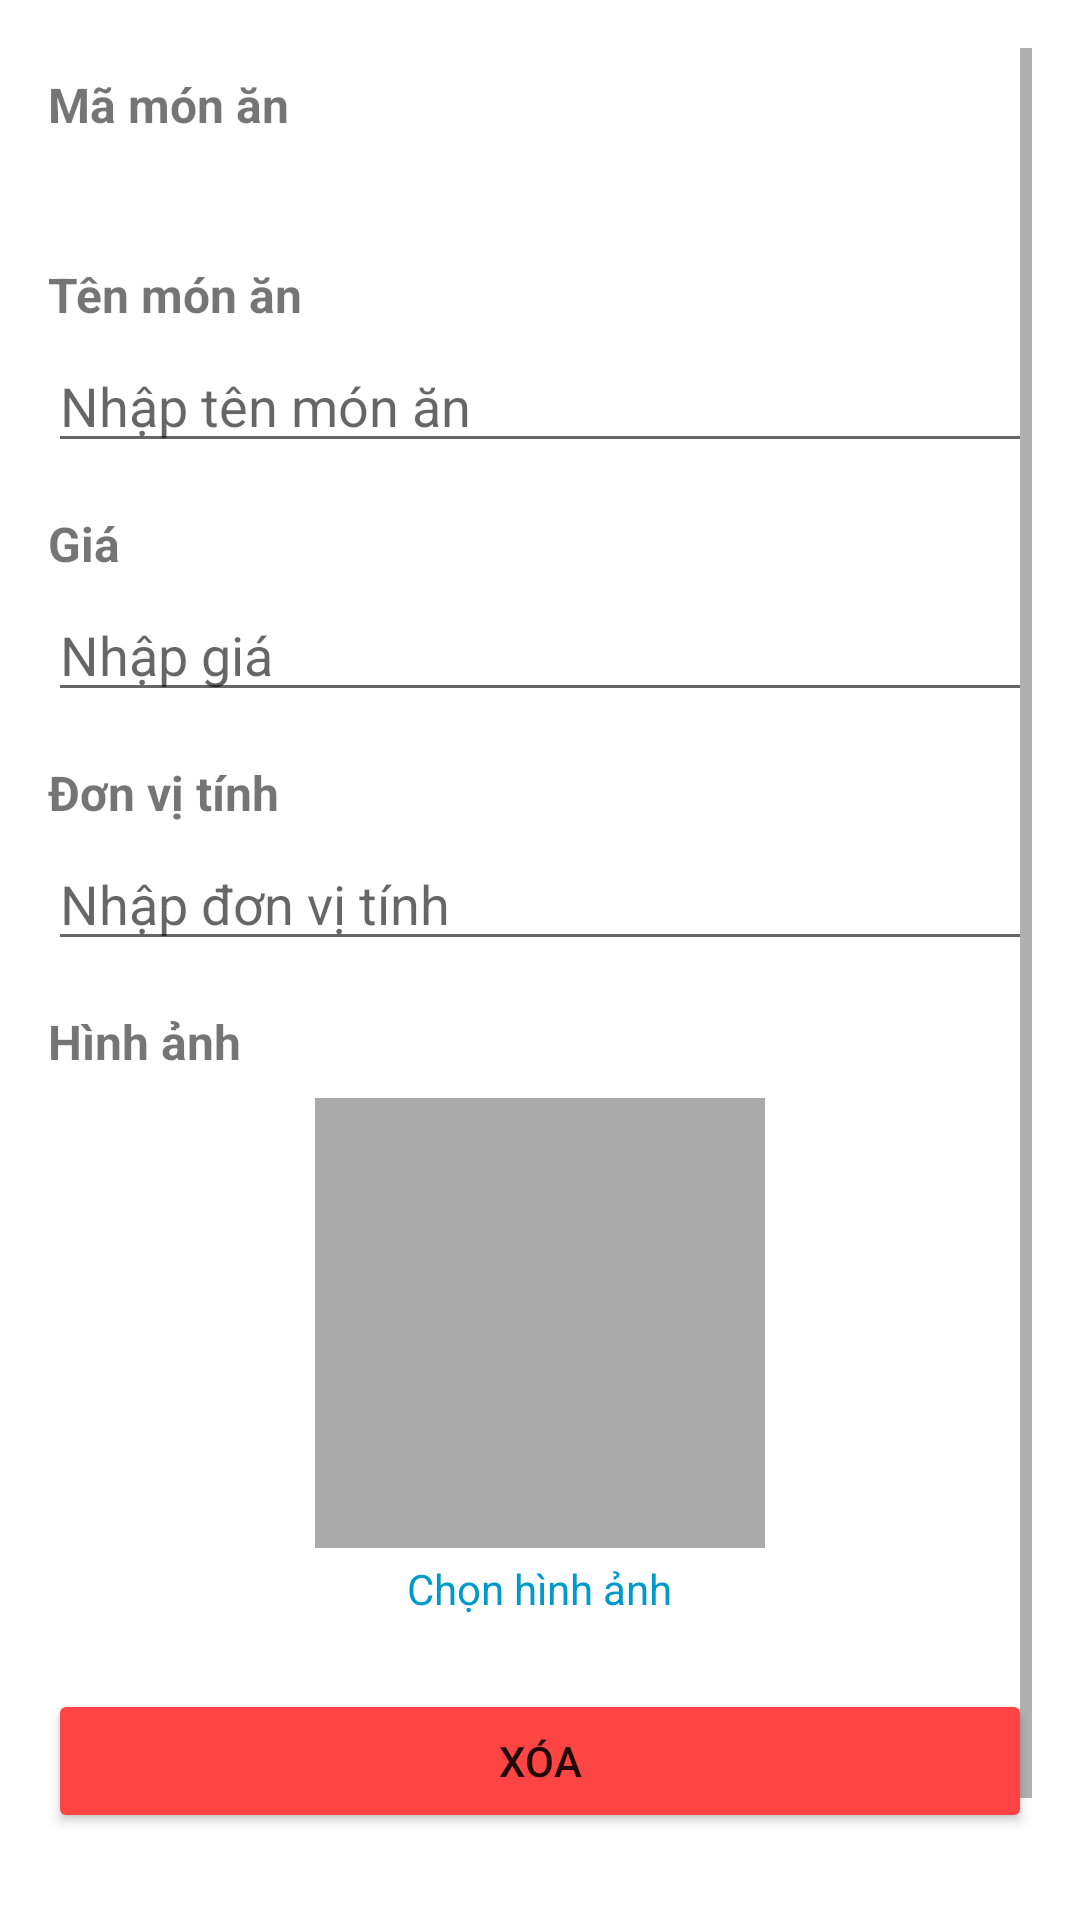

This screen was rendered from an Android layout file. Write that file and the resources it references.
<!-- AndroidManifest.xml: application theme Theme._21A100100173_NguyenDucHung -->
<!-- res/layout/activity_edit_food.xml -->
<?xml version="1.0" encoding="utf-8"?>
<ScrollView xmlns:android="http://schemas.android.com/apk/res/android"
    xmlns:app="http://schemas.android.com/apk/res-auto"
    xmlns:tools="http://schemas.android.com/tools"
    android:layout_width="match_parent"
    android:layout_height="match_parent"
    android:padding="16dp"
    tools:context=".EditFoodActivity">

    <LinearLayout
        android:layout_width="match_parent"
        android:layout_height="wrap_content"
        android:orientation="vertical">

        <TextView
            android:layout_width="match_parent"
            android:layout_height="wrap_content"
            android:text="@string/food_id"
            android:textSize="16sp"
            android:textStyle="bold"
            android:layout_marginTop="8dp" />

        <TextView
            android:id="@+id/tv_food_id_value"
            android:layout_width="match_parent"
            android:layout_height="wrap_content"
            android:textSize="16sp"
            android:layout_marginTop="4dp"
            tools:text="F001" />

        <TextView
            android:layout_width="match_parent"
            android:layout_height="wrap_content"
            android:text="@string/food_name"
            android:textSize="16sp"
            android:textStyle="bold"
            android:layout_marginTop="16dp" />

        <EditText
            android:id="@+id/et_food_name"
            android:layout_width="match_parent"
            android:layout_height="wrap_content"
            android:hint="@string/enter_food_name"
            android:inputType="text"
            android:layout_marginTop="4dp" />

        <TextView
            android:layout_width="match_parent"
            android:layout_height="wrap_content"
            android:text="@string/food_price"
            android:textSize="16sp"
            android:textStyle="bold"
            android:layout_marginTop="16dp" />

        <EditText
            android:id="@+id/et_food_price"
            android:layout_width="match_parent"
            android:layout_height="wrap_content"
            android:hint="@string/enter_food_price"
            android:inputType="numberDecimal"
            android:layout_marginTop="4dp" />

        <TextView
            android:layout_width="match_parent"
            android:layout_height="wrap_content"
            android:text="@string/food_unit"
            android:textSize="16sp"
            android:textStyle="bold"
            android:layout_marginTop="16dp" />

        <EditText
            android:id="@+id/et_food_unit"
            android:layout_width="match_parent"
            android:layout_height="wrap_content"
            android:hint="@string/enter_food_unit"
            android:inputType="text"
            android:layout_marginTop="4dp" />

        <TextView
            android:layout_width="match_parent"
            android:layout_height="wrap_content"
            android:text="@string/food_image"
            android:textSize="16sp"
            android:textStyle="bold"
            android:layout_marginTop="16dp" />

        <ImageView
            android:id="@+id/iv_food_image"
            android:layout_width="150dp"
            android:layout_height="150dp"
            android:layout_gravity="center_horizontal"
            android:layout_marginTop="8dp"
            android:scaleType="centerCrop"
            android:background="@android:color/darker_gray"
            android:contentDescription="@string/food_image" />

        <TextView
            android:layout_width="wrap_content"
            android:layout_height="wrap_content"
            android:text="@string/select_image"
            android:layout_gravity="center_horizontal"
            android:textColor="@android:color/holo_blue_dark"
            android:layout_marginTop="4dp" />

        <LinearLayout
            android:layout_width="match_parent"
            android:layout_height="wrap_content"
            android:orientation="horizontal"
            android:layout_marginTop="24dp">

            <Button
                android:id="@+id/btn_delete"
                android:layout_width="0dp"
                android:layout_height="wrap_content"
                android:layout_weight="1"
                android:text="@string/delete"
                android:backgroundTint="@android:color/holo_red_light" />
        </LinearLayout>

        <LinearLayout
            android:layout_width="match_parent"
            android:layout_height="wrap_content"
            android:orientation="horizontal"
            android:layout_marginTop="8dp">

            <Button
                android:id="@+id/btn_cancel"
                android:layout_width="0dp"
                android:layout_height="wrap_content"
                android:layout_weight="1"
                android:text="@string/cancel"
                android:layout_marginEnd="8dp" />

            <Button
                android:id="@+id/btn_save"
                android:layout_width="0dp"
                android:layout_height="wrap_content"
                android:layout_weight="1"
                android:text="@string/save"
                android:layout_marginStart="8dp" />
        </LinearLayout>
    </LinearLayout>
</ScrollView>
<!-- resources referenced by this layout -->
<resources>
  <string name="cancel">Hủy</string>
  <string name="delete">Xóa</string>
  <string name="enter_food_name">Nhập tên món ăn</string>
  <string name="enter_food_price">Nhập giá</string>
  <string name="enter_food_unit">Nhập đơn vị tính</string>
  <string name="food_id">Mã món ăn</string>
  <string name="food_image">Hình ảnh</string>
  <string name="food_name">Tên món ăn</string>
  <string name="food_price">Giá</string>
  <string name="food_unit">Đơn vị tính</string>
  <string name="save">Lưu</string>
  <string name="select_image">Chọn hình ảnh</string>
  <style name="Theme._21A100100173_NguyenDucHung" parent="Theme.MaterialComponents.DayNight.DarkActionBar">
          
          <item name="colorPrimary">@color/purple_500</item>
          <item name="colorPrimaryVariant">@color/purple_700</item>
          <item name="colorOnPrimary">@color/white</item>
          
          <item name="colorSecondary">@color/teal_200</item>
          <item name="colorSecondaryVariant">@color/teal_700</item>
          <item name="colorOnSecondary">@color/black</item>
          
          <item name="android:statusBarColor">?attr/colorPrimaryVariant</item>
          
      </style>
  <!-- not gathered from this repository: default colours our renderer supplied (Android Studio template values) -->
  <color name="purple_500">#FF6200EE</color>
  <color name="purple_700">#FF3700B3</color>
  <color name="teal_200">#FF03DAC5</color>
  <color name="teal_700">#FF018786</color>
  <color name="black">#FF000000</color>
  <color name="white">#FFFFFFFF</color>
</resources>
